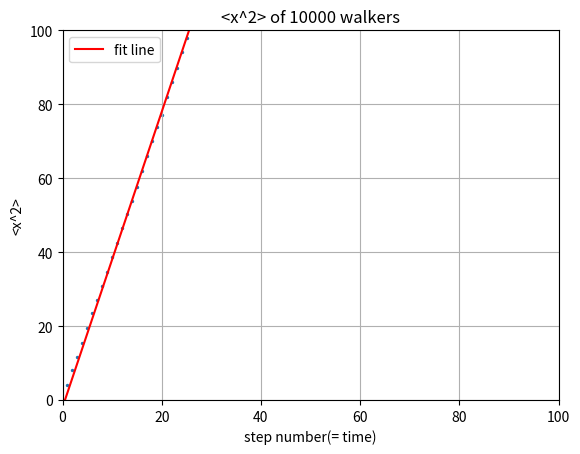

Python code for this plot:
from __future__ import division
import numpy as np
import matplotlib.pyplot as plt

steps = np.linspace(0, 100, 101)
x2_ave = np.zeros(101)
x_y0 = np.zeros(101)
x_now = np.zeros(10000)
x2_now = np.zeros(10000)

for i in range(100):
    for j in range(10000):
        ruler = np.random.rand()
        if ruler<=0.5:
            x_now[j] = x_now[j] + 2
        else:
            x_now[j] = x_now[j] - 2
        x2_now[j] = x_now[j]**2

    average2 = sum(x2_now)/10000
    x2_ave[i+1] = average2
    
para = np.polyfit(steps, x2_ave,1)
poly = np.poly1d(para)
y_fit = poly(steps)

plt.scatter(steps, x2_ave,s=2)
plt.plot(steps, y_fit, 'r', label = 'fit line')
plt.legend(loc='upper left')

plt.xlim(0,100)
plt.ylim(0,100)
plt.grid(True)
plt.xlabel('step number(= time)')
plt.ylabel('<x^2>')
plt.title('<x^2> of 10000 walkers')

plt.show()
